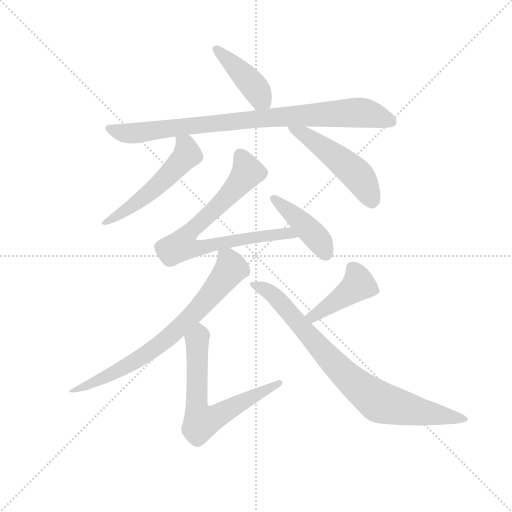
t = 0.00 s
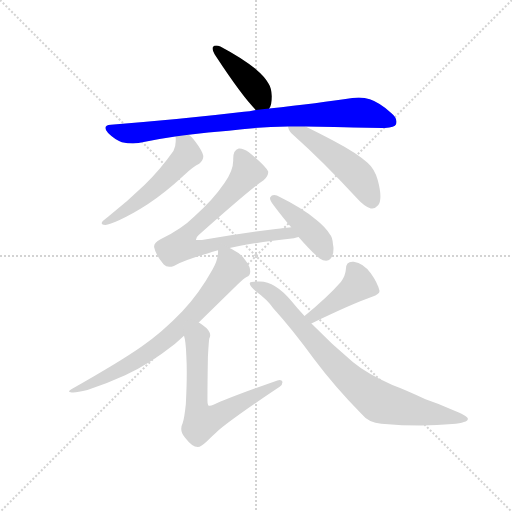
t = 1.51 s
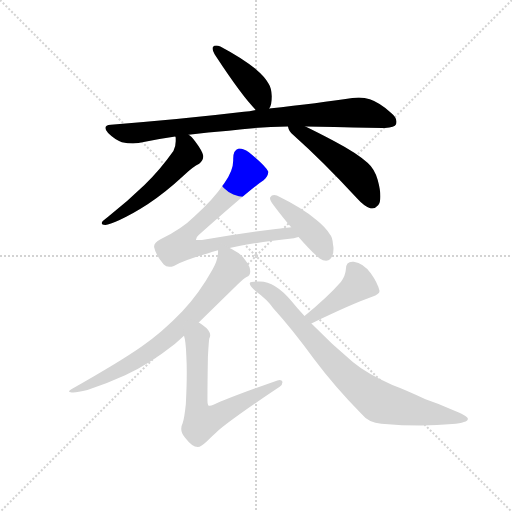
t = 3.03 s
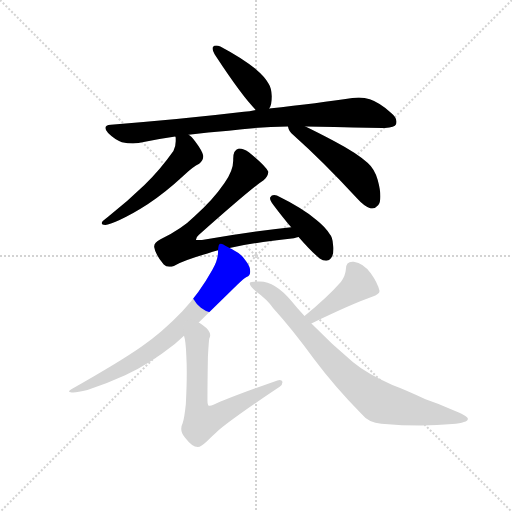
t = 4.54 s
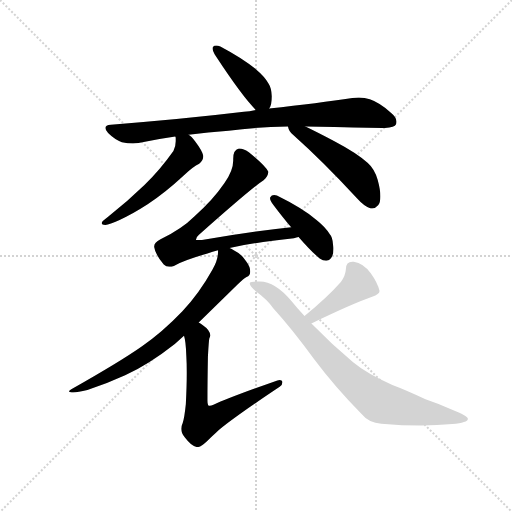
t = 6.05 s
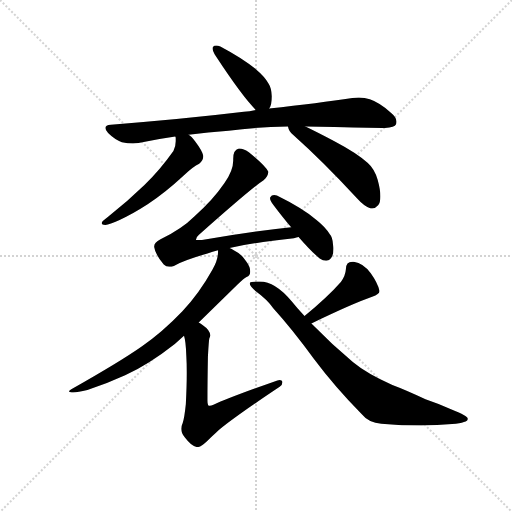
t = 7.57 s

The animated SVG that drew these frames (rendered in a browser with its animation timeline set to each time). Animation: 10 CSS @keyframes rules; one cycle of 7.57 s.

<svg version="1.1" viewBox="0 0 1024 1024" xmlns="http://www.w3.org/2000/svg">
  <g stroke="lightgray" stroke-dasharray="1,1" stroke-width="1" transform="scale(4, 4)">
    <line x1="0" y1="0" x2="256" y2="256"></line>
    <line x1="256" y1="0" x2="0" y2="256"></line>
    <line x1="128" y1="0" x2="128" y2="256"></line>
    <line x1="0" y1="128" x2="256" y2="128"></line>
  </g>
  <g transform="scale(0.92, -0.92) translate(60, -850)">
    <style type="text/css">
      
        @keyframes keyframes0 {
          from {
            stroke: blue;
            stroke-dashoffset: 418;
            stroke-width: 128;
          }
          58% {
            animation-timing-function: step-end;
            stroke: blue;
            stroke-dashoffset: 0;
            stroke-width: 128;
          }
          to {
            stroke: black;
            stroke-width: 1024;
          }
        }
        #make-me-a-hanzi-animation-0 {
          animation: keyframes0 0.5901692708333334s both;
          animation-delay: 0s;
          animation-timing-function: linear;
        }
      
        @keyframes keyframes1 {
          from {
            stroke: blue;
            stroke-dashoffset: 877;
            stroke-width: 128;
          }
          74% {
            animation-timing-function: step-end;
            stroke: blue;
            stroke-dashoffset: 0;
            stroke-width: 128;
          }
          to {
            stroke: black;
            stroke-width: 1024;
          }
        }
        #make-me-a-hanzi-animation-1 {
          animation: keyframes1 0.9637044270833334s both;
          animation-delay: 0.5901692708333334s;
          animation-timing-function: linear;
        }
      
        @keyframes keyframes2 {
          from {
            stroke: blue;
            stroke-dashoffset: 536;
            stroke-width: 128;
          }
          64% {
            animation-timing-function: step-end;
            stroke: blue;
            stroke-dashoffset: 0;
            stroke-width: 128;
          }
          to {
            stroke: black;
            stroke-width: 1024;
          }
        }
        #make-me-a-hanzi-animation-2 {
          animation: keyframes2 0.6861979166666666s both;
          animation-delay: 1.5538736979166667s;
          animation-timing-function: linear;
        }
      
        @keyframes keyframes3 {
          from {
            stroke: blue;
            stroke-dashoffset: 499;
            stroke-width: 128;
          }
          62% {
            animation-timing-function: step-end;
            stroke: blue;
            stroke-dashoffset: 0;
            stroke-width: 128;
          }
          to {
            stroke: black;
            stroke-width: 1024;
          }
        }
        #make-me-a-hanzi-animation-3 {
          animation: keyframes3 0.6560872395833334s both;
          animation-delay: 2.2400716145833335s;
          animation-timing-function: linear;
        }
      
        @keyframes keyframes4 {
          from {
            stroke: blue;
            stroke-dashoffset: 766;
            stroke-width: 128;
          }
          71% {
            animation-timing-function: step-end;
            stroke: blue;
            stroke-dashoffset: 0;
            stroke-width: 128;
          }
          to {
            stroke: black;
            stroke-width: 1024;
          }
        }
        #make-me-a-hanzi-animation-4 {
          animation: keyframes4 0.8733723958333334s both;
          animation-delay: 2.896158854166667s;
          animation-timing-function: linear;
        }
      
        @keyframes keyframes5 {
          from {
            stroke: blue;
            stroke-dashoffset: 424;
            stroke-width: 128;
          }
          58% {
            animation-timing-function: step-end;
            stroke: blue;
            stroke-dashoffset: 0;
            stroke-width: 128;
          }
          to {
            stroke: black;
            stroke-width: 1024;
          }
        }
        #make-me-a-hanzi-animation-5 {
          animation: keyframes5 0.5950520833333334s both;
          animation-delay: 3.7695312500000004s;
          animation-timing-function: linear;
        }
      
        @keyframes keyframes6 {
          from {
            stroke: blue;
            stroke-dashoffset: 746;
            stroke-width: 128;
          }
          71% {
            animation-timing-function: step-end;
            stroke: blue;
            stroke-dashoffset: 0;
            stroke-width: 128;
          }
          to {
            stroke: black;
            stroke-width: 1024;
          }
        }
        #make-me-a-hanzi-animation-6 {
          animation: keyframes6 0.8570963541666666s both;
          animation-delay: 4.364583333333334s;
          animation-timing-function: linear;
        }
      
        @keyframes keyframes7 {
          from {
            stroke: blue;
            stroke-dashoffset: 655;
            stroke-width: 128;
          }
          68% {
            animation-timing-function: step-end;
            stroke: blue;
            stroke-dashoffset: 0;
            stroke-width: 128;
          }
          to {
            stroke: black;
            stroke-width: 1024;
          }
        }
        #make-me-a-hanzi-animation-7 {
          animation: keyframes7 0.7830403645833334s both;
          animation-delay: 5.221679687500001s;
          animation-timing-function: linear;
        }
      
        @keyframes keyframes8 {
          from {
            stroke: blue;
            stroke-dashoffset: 427;
            stroke-width: 128;
          }
          58% {
            animation-timing-function: step-end;
            stroke: blue;
            stroke-dashoffset: 0;
            stroke-width: 128;
          }
          to {
            stroke: black;
            stroke-width: 1024;
          }
        }
        #make-me-a-hanzi-animation-8 {
          animation: keyframes8 0.5974934895833334s both;
          animation-delay: 6.004720052083334s;
          animation-timing-function: linear;
        }
      
        @keyframes keyframes9 {
          from {
            stroke: blue;
            stroke-dashoffset: 825;
            stroke-width: 128;
          }
          73% {
            animation-timing-function: step-end;
            stroke: blue;
            stroke-dashoffset: 0;
            stroke-width: 128;
          }
          to {
            stroke: black;
            stroke-width: 1024;
          }
        }
        #make-me-a-hanzi-animation-9 {
          animation: keyframes9 0.92138671875s both;
          animation-delay: 6.602213541666667s;
          animation-timing-function: linear;
        }
      
    </style>
    
      <path d="M 525 614 Q 531 622 531 641 Q 530 659 524 668 Q 516 683 498 698 Q 470 722 419 749 Q 414 751 410 751 Q 405 751 403 748 Q 402 747 402 745 Q 402 739 409 728 Q 466 641 496 611 C 514 593 514 593 525 614 Z" fill="lightgray"></path>
    
      <path d="M 181 579 Q 169 578 169 572 Q 169 568 175 561 Q 189 547 205 541 Q 218 538 229 538 Q 235 538 241 539 Q 279 547 321 553 L 350 557 Q 392 563 437 566 Q 500 574 566 575 L 604 575 Q 634 575 667 574 Q 756 572 777 572 Q 798 573 801 580 Q 802 583 802 586 Q 802 595 791 604 Q 765 627 744 634 Q 733 638 720 638 Q 713 638 706 637 Q 634 626 525 614 L 496 611 Q 482 608 470 607 Q 337 591 181 579 Z" fill="lightgray"></path>
    
      <path d="M 321 553 Q 322 551 322 550 L 322 543 Q 322 531 317 522 Q 288 481 254 448 Q 218 413 175 379 Q 166 372 163 369 Q 161 366 161 365 Q 161 361 169 361 Q 178 362 200 372 Q 227 384 261 406 Q 298 430 340 469 Q 360 488 373 494 Q 382 501 382 511 Q 380 522 364 543 Q 356 554 350 557 C 327 576 318 583 321 553 Z" fill="lightgray"></path>
    
      <path d="M 566 575 Q 568 564 577 557 Q 641 500 716 419 Q 733 400 746 397 L 749 397 Q 756 397 762 404 Q 767 410 767 423 Q 767 437 761 459 Q 754 483 739 496 Q 718 516 667 543 Q 629 563 604 575 C 577 588 559 597 566 575 Z" fill="lightgray"></path>
    
      <path d="M 379 328 L 366 328 L 366 329 Q 366 334 372 339 Q 489 443 513 458 Q 523 467 523 475 L 523 477 Q 518 489 481 519 Q 469 527 461 527 L 459 527 Q 447 524 447 505 L 447 501 Q 447 479 428 452 Q 402 414 363 380 Q 335 352 289 330 Q 275 323 275 314 L 275 313 Q 278 296 296 275 Q 301 270 308 270 Q 313 270 318 272 Q 339 284 391 299 Q 402 303 414 306 L 439 311 Q 494 323 579 332 Q 585 334 589 335 C 618 341 603 359 573 356 Q 479 346 379 328 Z" fill="lightgray"></path>
    
      <path d="M 589 335 Q 617 303 635 288 Q 642 283 649 283 Q 651 283 654 284 Q 665 290 665 309 Q 665 313 664 318 Q 663 335 657 341 Q 647 357 628 372 Q 597 398 542 425 Q 538 426 536 426 Q 530 426 528 422 Q 527 421 527 419 Q 527 414 534 405 Q 555 377 573 356 L 589 335 Z" fill="lightgray"></path>
    
      <path d="M 414 306 L 414 303 Q 414 285 402 264 Q 372 210 336 173 Q 293 128 248 97 Q 201 64 95 4 Q 90 1 90 -1 Q 90 -2 96 -3 L 99 -3 Q 109 -3 130 2 Q 173 16 212 34 Q 263 57 320 102 L 340 120 L 372 149 L 457 232 Q 470 245 476 248 Q 484 251 484 260 Q 484 270 475 282 Q 465 298 450 305 Q 443 310 439 311 C 416 324 416 324 414 306 Z" fill="lightgray"></path>
    
      <path d="M 340 120 Q 344 108 345 77 Q 346 60 346 40 Q 346 10 344 -28 Q 341 -58 337 -70 Q 334 -76 334 -82 Q 334 -92 342 -101 Q 358 -122 370 -122 Q 377 -121 390 -109 Q 400 -99 410 -90 Q 440 -63 548 9 Q 554 13 554 19 L 554 20 Q 553 24 548 24 Q 546 24 543 23 Q 438 -14 404 -30 Q 399 -32 396 -32 L 394 -32 Q 391 -30 391 -21 Q 391 21 392 75 Q 394 110 395 114 Q 397 118 397 121 Q 397 132 381 143 Q 375 148 372 149 C 347 166 334 149 340 120 Z" fill="lightgray"></path>
    
      <path d="M 617 147 Q 706 190 749 205 Q 765 211 765 217 L 765 218 Q 761 235 746 256 Q 730 278 709 281 L 706 281 Q 692 281 692 265 Q 691 250 681 237 Q 653 205 602 163 C 579 144 590 134 617 147 Z" fill="lightgray"></path>
    
      <path d="M 923 -72 Q 957 -69 957 -61 L 957 -60 Q 956 -54 923 -41 Q 895 -28 865 -18 Q 820 3 793 13 Q 737 38 707 63 Q 662 101 617 147 L 602 163 Q 586 180 574 195 Q 538 238 505 238 L 498 238 Q 485 238 483 235 L 483 233 Q 483 228 496 217 Q 521 199 534 180 Q 575 135 623 69 Q 668 9 725 -49 Q 742 -70 769 -71 Q 815 -75 856 -75 Q 891 -75 923 -72 Z" fill="lightgray"></path>
    
    
      <clipPath id="make-me-a-hanzi-clip-0">
        <path d="M 525 614 Q 531 622 531 641 Q 530 659 524 668 Q 516 683 498 698 Q 470 722 419 749 Q 414 751 410 751 Q 405 751 403 748 Q 402 747 402 745 Q 402 739 409 728 Q 466 641 496 611 C 514 593 514 593 525 614 Z"></path>
      </clipPath>
      <path clip-path="url(#make-me-a-hanzi-clip-0)" d="M 409 744 L 484 672 L 517 624" fill="none" id="make-me-a-hanzi-animation-0" stroke-dasharray="290 580" stroke-linecap="round"></path>
    
      <clipPath id="make-me-a-hanzi-clip-1">
        <path d="M 181 579 Q 169 578 169 572 Q 169 568 175 561 Q 189 547 205 541 Q 218 538 229 538 Q 235 538 241 539 Q 279 547 321 553 L 350 557 Q 392 563 437 566 Q 500 574 566 575 L 604 575 Q 634 575 667 574 Q 756 572 777 572 Q 798 573 801 580 Q 802 583 802 586 Q 802 595 791 604 Q 765 627 744 634 Q 733 638 720 638 Q 713 638 706 637 Q 634 626 525 614 L 496 611 Q 482 608 470 607 Q 337 591 181 579 Z"></path>
      </clipPath>
      <path clip-path="url(#make-me-a-hanzi-clip-1)" d="M 178 570 L 233 560 L 536 596 L 715 606 L 746 602 L 792 585" fill="none" id="make-me-a-hanzi-animation-1" stroke-dasharray="749 1498" stroke-linecap="round"></path>
    
      <clipPath id="make-me-a-hanzi-clip-2">
        <path d="M 321 553 Q 322 551 322 550 L 322 543 Q 322 531 317 522 Q 288 481 254 448 Q 218 413 175 379 Q 166 372 163 369 Q 161 366 161 365 Q 161 361 169 361 Q 178 362 200 372 Q 227 384 261 406 Q 298 430 340 469 Q 360 488 373 494 Q 382 501 382 511 Q 380 522 364 543 Q 356 554 350 557 C 327 576 318 583 321 553 Z"></path>
      </clipPath>
      <path clip-path="url(#make-me-a-hanzi-clip-2)" d="M 328 554 L 347 521 L 341 507 L 246 415 L 166 365" fill="none" id="make-me-a-hanzi-animation-2" stroke-dasharray="408 816" stroke-linecap="round"></path>
    
      <clipPath id="make-me-a-hanzi-clip-3">
        <path d="M 566 575 Q 568 564 577 557 Q 641 500 716 419 Q 733 400 746 397 L 749 397 Q 756 397 762 404 Q 767 410 767 423 Q 767 437 761 459 Q 754 483 739 496 Q 718 516 667 543 Q 629 563 604 575 C 577 588 559 597 566 575 Z"></path>
      </clipPath>
      <path clip-path="url(#make-me-a-hanzi-clip-3)" d="M 572 572 L 612 551 L 706 480 L 728 455 L 748 413" fill="none" id="make-me-a-hanzi-animation-3" stroke-dasharray="371 742" stroke-linecap="round"></path>
    
      <clipPath id="make-me-a-hanzi-clip-4">
        <path d="M 379 328 L 366 328 L 366 329 Q 366 334 372 339 Q 489 443 513 458 Q 523 467 523 475 L 523 477 Q 518 489 481 519 Q 469 527 461 527 L 459 527 Q 447 524 447 505 L 447 501 Q 447 479 428 452 Q 402 414 363 380 Q 335 352 289 330 Q 275 323 275 314 L 275 313 Q 278 296 296 275 Q 301 270 308 270 Q 313 270 318 272 Q 339 284 391 299 Q 402 303 414 306 L 439 311 Q 494 323 579 332 Q 585 334 589 335 C 618 341 603 359 573 356 Q 479 346 379 328 Z"></path>
      </clipPath>
      <path clip-path="url(#make-me-a-hanzi-clip-4)" d="M 460 516 L 477 474 L 420 406 L 348 341 L 336 315 L 377 310 L 523 339 L 583 338" fill="none" id="make-me-a-hanzi-animation-4" stroke-dasharray="638 1276" stroke-linecap="round"></path>
    
      <clipPath id="make-me-a-hanzi-clip-5">
        <path d="M 589 335 Q 617 303 635 288 Q 642 283 649 283 Q 651 283 654 284 Q 665 290 665 309 Q 665 313 664 318 Q 663 335 657 341 Q 647 357 628 372 Q 597 398 542 425 Q 538 426 536 426 Q 530 426 528 422 Q 527 421 527 419 Q 527 414 534 405 Q 555 377 573 356 L 589 335 Z"></path>
      </clipPath>
      <path clip-path="url(#make-me-a-hanzi-clip-5)" d="M 535 418 L 616 346 L 638 321 L 649 297" fill="none" id="make-me-a-hanzi-animation-5" stroke-dasharray="296 592" stroke-linecap="round"></path>
    
      <clipPath id="make-me-a-hanzi-clip-6">
        <path d="M 414 306 L 414 303 Q 414 285 402 264 Q 372 210 336 173 Q 293 128 248 97 Q 201 64 95 4 Q 90 1 90 -1 Q 90 -2 96 -3 L 99 -3 Q 109 -3 130 2 Q 173 16 212 34 Q 263 57 320 102 L 340 120 L 372 149 L 457 232 Q 470 245 476 248 Q 484 251 484 260 Q 484 270 475 282 Q 465 298 450 305 Q 443 310 439 311 C 416 324 416 324 414 306 Z"></path>
      </clipPath>
      <path clip-path="url(#make-me-a-hanzi-clip-6)" d="M 421 305 L 435 287 L 440 262 L 393 202 L 322 130 L 236 66 L 120 6 L 94 0" fill="none" id="make-me-a-hanzi-animation-6" stroke-dasharray="618 1236" stroke-linecap="round"></path>
    
      <clipPath id="make-me-a-hanzi-clip-7">
        <path d="M 340 120 Q 344 108 345 77 Q 346 60 346 40 Q 346 10 344 -28 Q 341 -58 337 -70 Q 334 -76 334 -82 Q 334 -92 342 -101 Q 358 -122 370 -122 Q 377 -121 390 -109 Q 400 -99 410 -90 Q 440 -63 548 9 Q 554 13 554 19 L 554 20 Q 553 24 548 24 Q 546 24 543 23 Q 438 -14 404 -30 Q 399 -32 396 -32 L 394 -32 Q 391 -30 391 -21 Q 391 21 392 75 Q 394 110 395 114 Q 397 118 397 121 Q 397 132 381 143 Q 375 148 372 149 C 347 166 334 149 340 120 Z"></path>
      </clipPath>
      <path clip-path="url(#make-me-a-hanzi-clip-7)" d="M 372 139 L 367 -22 L 373 -58 L 380 -67 L 549 20" fill="none" id="make-me-a-hanzi-animation-7" stroke-dasharray="527 1054" stroke-linecap="round"></path>
    
      <clipPath id="make-me-a-hanzi-clip-8">
        <path d="M 617 147 Q 706 190 749 205 Q 765 211 765 217 L 765 218 Q 761 235 746 256 Q 730 278 709 281 L 706 281 Q 692 281 692 265 Q 691 250 681 237 Q 653 205 602 163 C 579 144 590 134 617 147 Z"></path>
      </clipPath>
      <path clip-path="url(#make-me-a-hanzi-clip-8)" d="M 758 218 L 719 232 L 622 162 L 612 165" fill="none" id="make-me-a-hanzi-animation-8" stroke-dasharray="299 598" stroke-linecap="round"></path>
    
      <clipPath id="make-me-a-hanzi-clip-9">
        <path d="M 923 -72 Q 957 -69 957 -61 L 957 -60 Q 956 -54 923 -41 Q 895 -28 865 -18 Q 820 3 793 13 Q 737 38 707 63 Q 662 101 617 147 L 602 163 Q 586 180 574 195 Q 538 238 505 238 L 498 238 Q 485 238 483 235 L 483 233 Q 483 228 496 217 Q 521 199 534 180 Q 575 135 623 69 Q 668 9 725 -49 Q 742 -70 769 -71 Q 815 -75 856 -75 Q 891 -75 923 -72 Z"></path>
      </clipPath>
      <path clip-path="url(#make-me-a-hanzi-clip-9)" d="M 491 234 L 544 200 L 692 34 L 764 -24 L 849 -45 L 952 -60" fill="none" id="make-me-a-hanzi-animation-9" stroke-dasharray="697 1394" stroke-linecap="round"></path>
    
  </g>
</svg>
